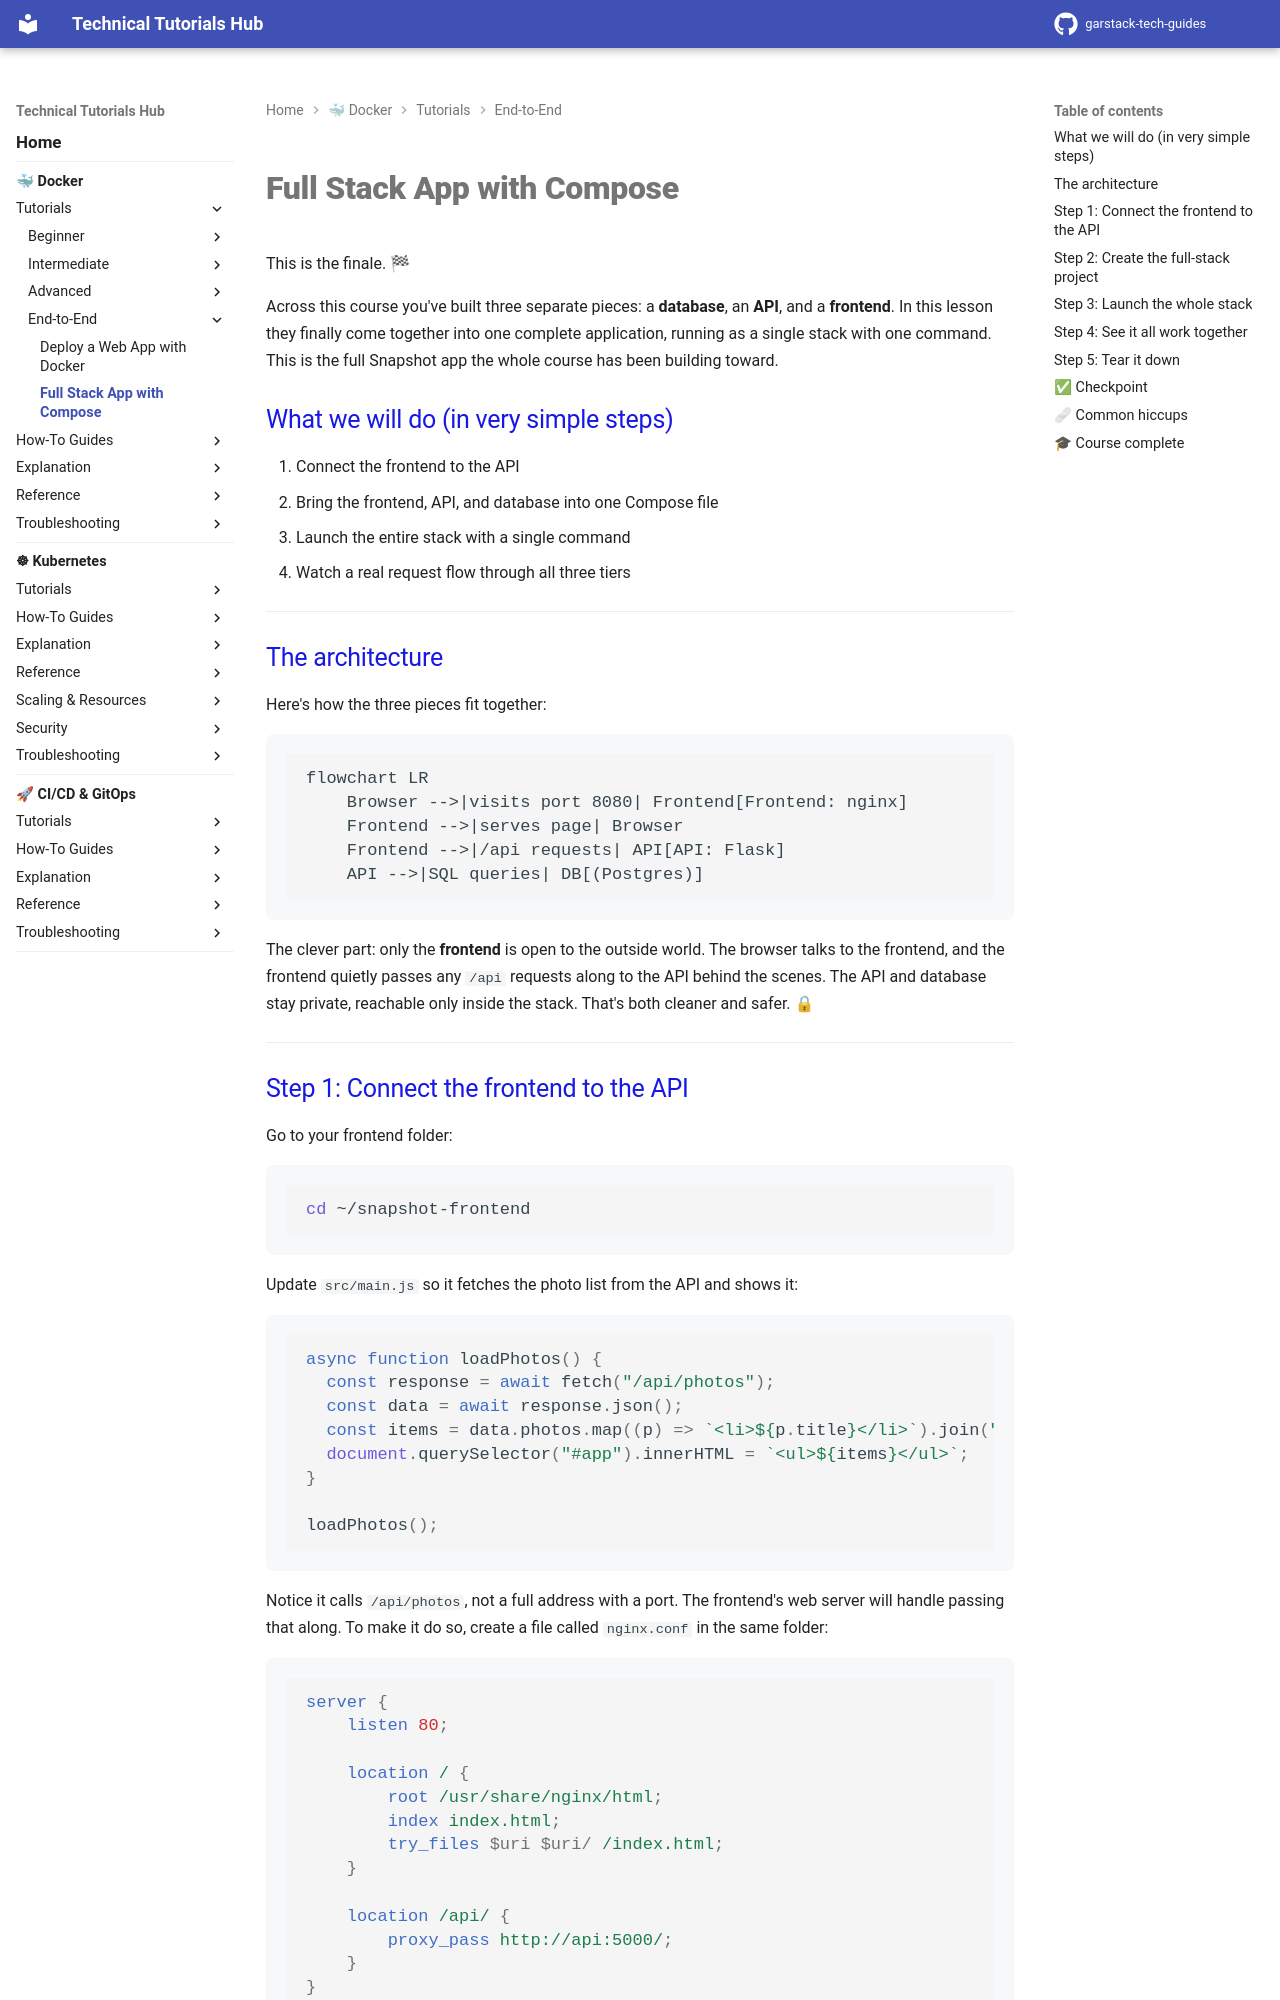

repository: garstack1/gstack-tech-guides · page: docker/tutorials/end-to-end/fullstack-compose/index.html · generator: mkdocs

# Full Stack App with Compose

This is the finale. 🏁

Across this course you've built three separate pieces: a **database**, an **API**, and a **frontend**. In this lesson they finally come together into one complete application, running as a single stack with one command. This is the full Snapshot app the whole course has been building toward.

## What we will do (in very simple steps)

1. Connect the frontend to the API
2. Bring the frontend, API, and database into one Compose file
3. Launch the entire stack with a single command
4. Watch a real request flow through all three tiers

---

## The architecture

Here's how the three pieces fit together:

```mermaid
flowchart LR
    Browser -->|visits port 8080| Frontend[Frontend: nginx]
    Frontend -->|serves page| Browser
    Frontend -->|/api requests| API[API: Flask]
    API -->|SQL queries| DB[(Postgres)]
```

The clever part: only the **frontend** is open to the outside world. The browser talks to the frontend, and the frontend quietly passes any `/api` requests along to the API behind the scenes. The API and database stay private, reachable only inside the stack. That's both cleaner and safer. 🔒

---
